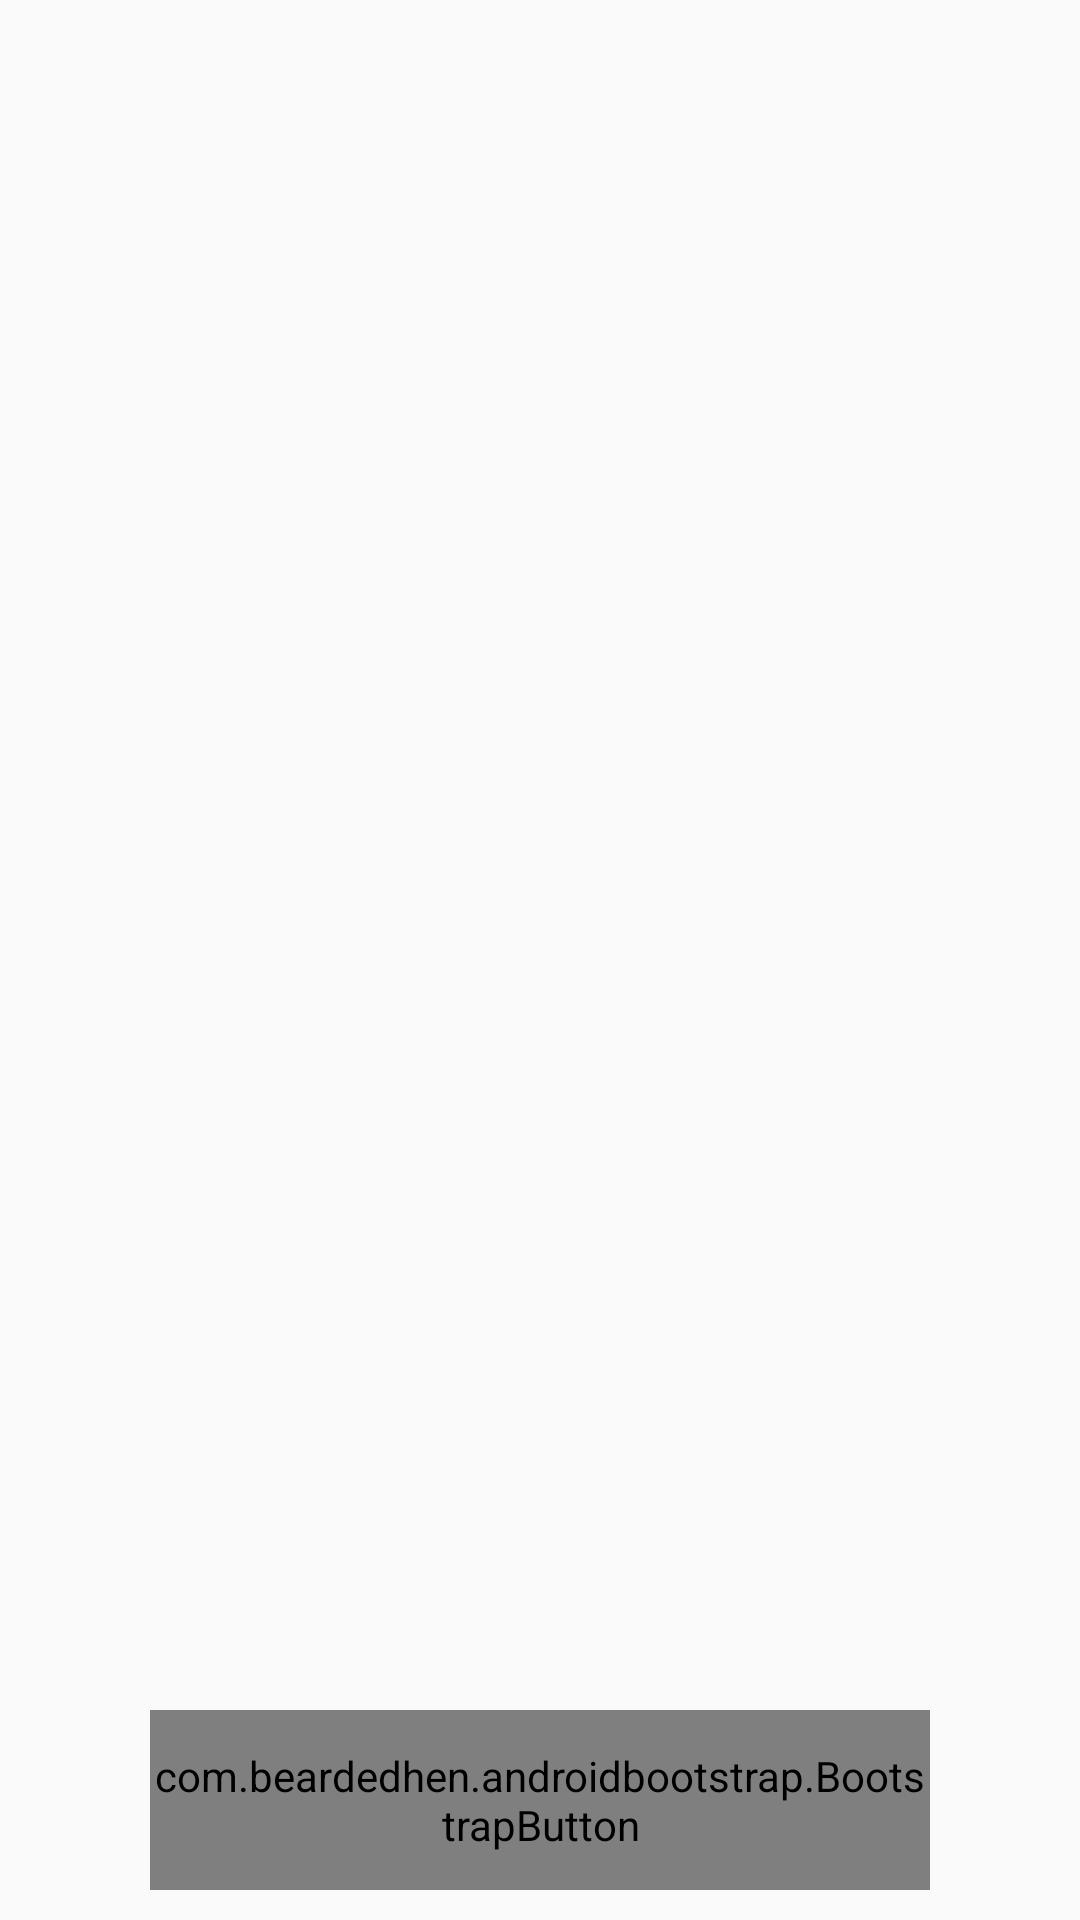

Here is an Android app screen rendered from its layout file. Give the layout XML and the strings, colors and styles it references.
<!-- AndroidManifest.xml: application theme Theme.AppCompat.Light -->
<!-- res/layout/activity_main.xml -->
<?xml version="1.0" encoding="utf-8"?>
<androidx.constraintlayout.widget.ConstraintLayout
    xmlns:android="http://schemas.android.com/apk/res/android"
    xmlns:app="http://schemas.android.com/apk/res-auto"
    xmlns:tools="http://schemas.android.com/tools"
    android:layout_width="match_parent"
    android:layout_height="match_parent"
    tools:context=".activity.MainActivity">

    <HorizontalScrollView
        app:layout_constraintStart_toStartOf="parent"
        android:id="@+id/horizontal_scroll_view"
        android:layout_width="fill_parent"
        android:layout_height="match_parent"
        android:fillViewport="true"
        android:measureAllChildren="false"
        android:scrollbars="none" >

        <LinearLayout

            android:id="@+id/inner_linear_layout"
            android:layout_width="wrap_content"
            android:layout_height="match_parent"
            android:gravity="center_vertical"
            android:orientation="horizontal" >

        </LinearLayout>

    </HorizontalScrollView>

    <androidx.recyclerview.widget.RecyclerView
        android:clipToPadding="false"
        android:paddingLeft="50dp"
        android:paddingRight="50dp"
        android:translationX="2dp"
        tools:itemCount="5"
        tools:listitem="@layout/carousel_item_layout"
        android:id="@+id/films_carousel_recycler"
        android:layout_width="match_parent"
        android:layout_height="match_parent"
        android:background="@null"
        android:gravity="bottom"
        >

    </androidx.recyclerview.widget.RecyclerView>

    <com.beardedhen.androidbootstrap.BootstrapButton
        android:id="@+id/btnOpen"
        android:layout_height="60dp"
        android:layout_width="260dp"
        android:text="open"
        android:translationY="-10dp"
        app:layout_constraintLeft_toLeftOf="parent"
        app:layout_constraintRight_toRightOf="parent"
        app:layout_constraintBottom_toBottomOf="parent"
        app:roundedCorners="true"
        app:bootstrapBrand="primary"
        />

</androidx.constraintlayout.widget.ConstraintLayout>
<!-- res/layout/carousel_item_layout.xml (included above) -->
<?xml version="1.0" encoding="utf-8"?>
<LinearLayout xmlns:android="http://schemas.android.com/apk/res/android"
    android:layout_width="wrap_content"
    android:layout_height="match_parent"
    xmlns:app="http://schemas.android.com/apk/res-auto"
    xmlns:tools="http://schemas.android.com/tools"
    android:baselineAligned="false">

    <androidx.constraintlayout.widget.ConstraintLayout
        android:id="@+id/shortFilmWrapper"
        android:layout_width="300dp"
        android:layout_height="550dp"
        android:layout_gravity="bottom"
        android:background="@drawable/film_wrapper_background_corners"
        android:padding="25dp"
        android:transitionName="wrapper">


        <ImageView
            android:id="@+id/shortFilmImage"
            android:layout_width="250dp"
            android:layout_height="300dp"
            android:layout_centerInParent="true"
            android:transitionName="filmImage"
            app:layout_constraintLeft_toLeftOf="parent"
            app:layout_constraintRight_toRightOf="parent"
            app:layout_constraintTop_toTopOf="parent"
            tools:background="@color/colorAccent" />

        <TextView
            android:id="@+id/tvFilmCaption"
            android:layout_width="wrap_content"
            android:layout_height="wrap_content"
            android:textSize="22sp"
            android:transitionName="filmCaption"
            android:gravity="center"
            app:layout_constraintLeft_toLeftOf="parent"
            app:layout_constraintRight_toRightOf="parent"
            app:layout_constraintTop_toBottomOf="@id/shortFilmImage"
            tools:text="Caption" />

        <com.nex3z.flowlayout.FlowLayout
            android:id="@+id/shortFilmGenresWrapper"
            android:transitionName="filmGenres"
            android:layout_width="match_parent"
            android:layout_height="wrap_content"
            android:gravity="center"
            app:flChildSpacing="2dp"
            app:flChildSpacingForLastRow="align"
            app:flRowSpacing="8dp"
            app:layout_constraintLeft_toLeftOf="parent"
            app:layout_constraintRight_toRightOf="parent"
            app:layout_constraintTop_toBottomOf="@id/tvFilmCaption"
            tools:text="genres..."
            >

        </com.nex3z.flowlayout.FlowLayout>

        <LinearLayout
            android:layout_width="match_parent"
            android:layout_height="wrap_content"
            android:gravity="center"
            app:layout_constraintTop_toBottomOf="@id/shortFilmGenresWrapper"
            app:layout_constraintStart_toStartOf="parent"
            app:layout_constraintEnd_toStartOf="parent"
            >
            <TextView
                android:id="@+id/ratingText"
                android:transitionName="ratingText"
                tools:text="10.0"
                android:layout_marginTop="5dp"
                android:layout_width="wrap_content"
                android:layout_height="wrap_content"
                >

            </TextView>

            <me.zhanghai.android.materialratingbar.MaterialRatingBar
                android:id="@+id/ratingBar"
                android:transitionName="ratingBar"
                android:isIndicator="true"
                android:layout_width="wrap_content"
                android:layout_height="wrap_content"
                android:minHeight="20dp"
                style="@style/Widget.MaterialRatingBar.RatingBar" />
        </LinearLayout>



    </androidx.constraintlayout.widget.ConstraintLayout>
</LinearLayout>
<!-- resources referenced by this layout -->
<resources>
  <!-- drawable film_wrapper_background_corners (drawable) -->
  <?xml version="1.0" encoding="utf-8"?>
  <shape xmlns:android="http://schemas.android.com/apk/res/android">
      <solid android:color="#FFFFFF"/>
      <corners
          android:topLeftRadius="50dp" android:topRightRadius="50dp"
          android:bottomLeftRadius="0.1dp" android:bottomRightRadius="0.1dp"
          />
      <padding android:left="0dp" android:top="0dp" android:right="0dp" android:bottom="0dp" />
  </shape>
  <style name="Widget.MaterialRatingBar.RatingBar" parent="android:Widget.RatingBar">
          
          <item name="android:indeterminateDrawable">@null</item>
          <item name="android:minHeight">36dp</item>
          <item name="android:maxHeight">36dp</item>
      </style>
  <!-- not gathered from this repository: default colours our renderer supplied (Android Studio template values) -->
  <color name="colorAccent">#FF03DAC5</color>
</resources>
